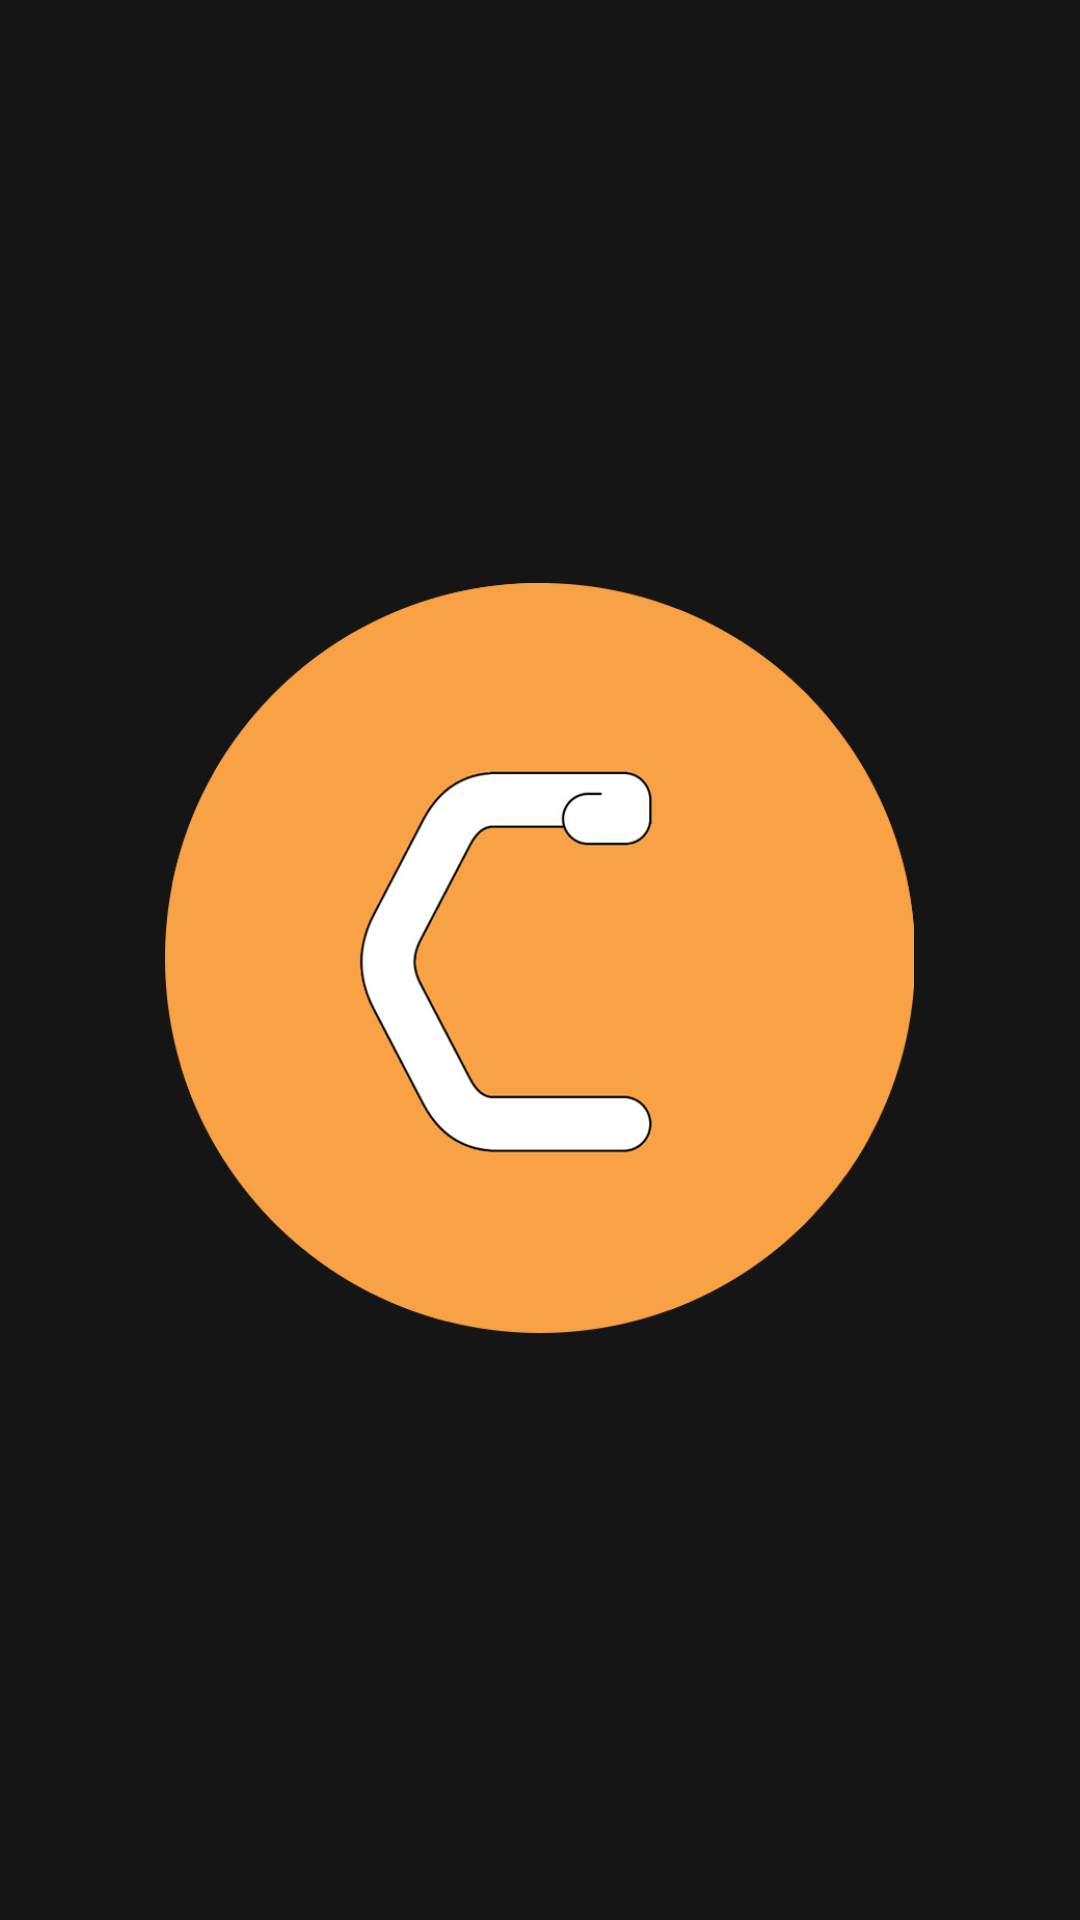

The Android layout XML behind this screen, and the referenced resources:
<!-- AndroidManifest.xml: application theme Theme.CodingCe11 -->
<!-- res/layout/activity_main.xml -->
<?xml version="1.0" encoding="utf-8"?>
<androidx.constraintlayout.widget.ConstraintLayout xmlns:android="http://schemas.android.com/apk/res/android"
    xmlns:app="http://schemas.android.com/apk/res-auto"
    xmlns:tools="http://schemas.android.com/tools"
    android:layout_width="match_parent"
    android:layout_height="match_parent"
    android:background="@color/dark"
    tools:context=".MainActivity">

    <ImageButton
        android:id="@+id/start_button"
        android:layout_width="250dp"
        android:layout_height="250dp"
        android:background="@null"
        android:padding="0dp"
        android:scaleType="fitCenter"
        app:layout_constraintBottom_toBottomOf="parent"
        app:layout_constraintEnd_toEndOf="parent"
        app:layout_constraintHorizontal_bias="0.496"
        app:layout_constraintStart_toStartOf="parent"
        app:layout_constraintTop_toTopOf="parent"
        app:layout_constraintVertical_bias="0.498"
        app:srcCompat="@drawable/roundlogo"
        tools:ignore="SpeakableTextPresentCheck" />

</androidx.constraintlayout.widget.ConstraintLayout>
<!-- resources referenced by this layout -->
<resources>
  <color name="dark">#151515</color>
  <!-- drawable roundlogo: png bitmap (drawable, 42647 bytes) -->
  <style name="Theme.CodingCe11" parent="Theme.MaterialComponents.DayNight.NoActionBar">
          
          <item name="colorPrimary">#f07900</item>
          <item name="colorPrimaryVariant">#d35100</item>
          <item name="colorOnPrimary">#f1f1f1</item>
          
          <item name="colorSecondary">#f8a145</item>
          <item name="colorSecondaryVariant">#d35100</item>
          <item name="colorOnSecondary">#151515</item>
          <item name="android:windowBackground">@color/dark</item>
          <item name="android:editTextColor">#f1f1f1</item>
          <item name="android:textColorPrimary">#f1f1f1</item>
          <item name="android:textColorSecondary">#f1f1f1</item>
          <item name="android:textColorTertiary">#f1f1f1</item>
          <item name="android:textColorPrimaryInverse">#f1f1f1</item>
          <item name="android:textColorSecondaryInverse">#f1f1f1</item>
          <item name="android:textColorTertiaryInverse">#f1f1f1</item>
          
          <item name="android:statusBarColor" tools:targetApi="l">?attr/colorPrimaryVariant</item>
      </style>
</resources>
